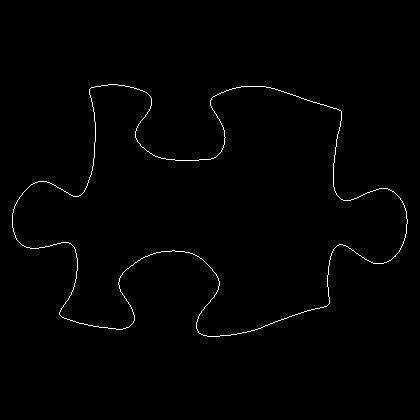

Values plotted in this chart, from the file beside it:
12, 213
12, 214
12, 215
12, 216
12, 217
12, 218
12, 219
12, 220
12, 221
12, 222
12, 223
12, 224
12, 225
12, 226
12, 227
13, 228
13, 229
13, 230
13, 231
14, 232
14, 233
14, 234
15, 235
15, 236
15, 237
16, 238
16, 239
17, 240
18, 241
19, 242
20, 243
21, 244
22, 245
23, 245
24, 246
25, 246
26, 247
27, 247
28, 247
29, 247
30, 248
31, 248
32, 248
33, 248
34, 248
35, 248
36, 248
37, 248
38, 248
39, 247
40, 247
41, 247
42, 247
43, 247
44, 247
45, 246
46, 246
47, 246
48, 246
49, 246
50, 245
... 1,376 more rows
